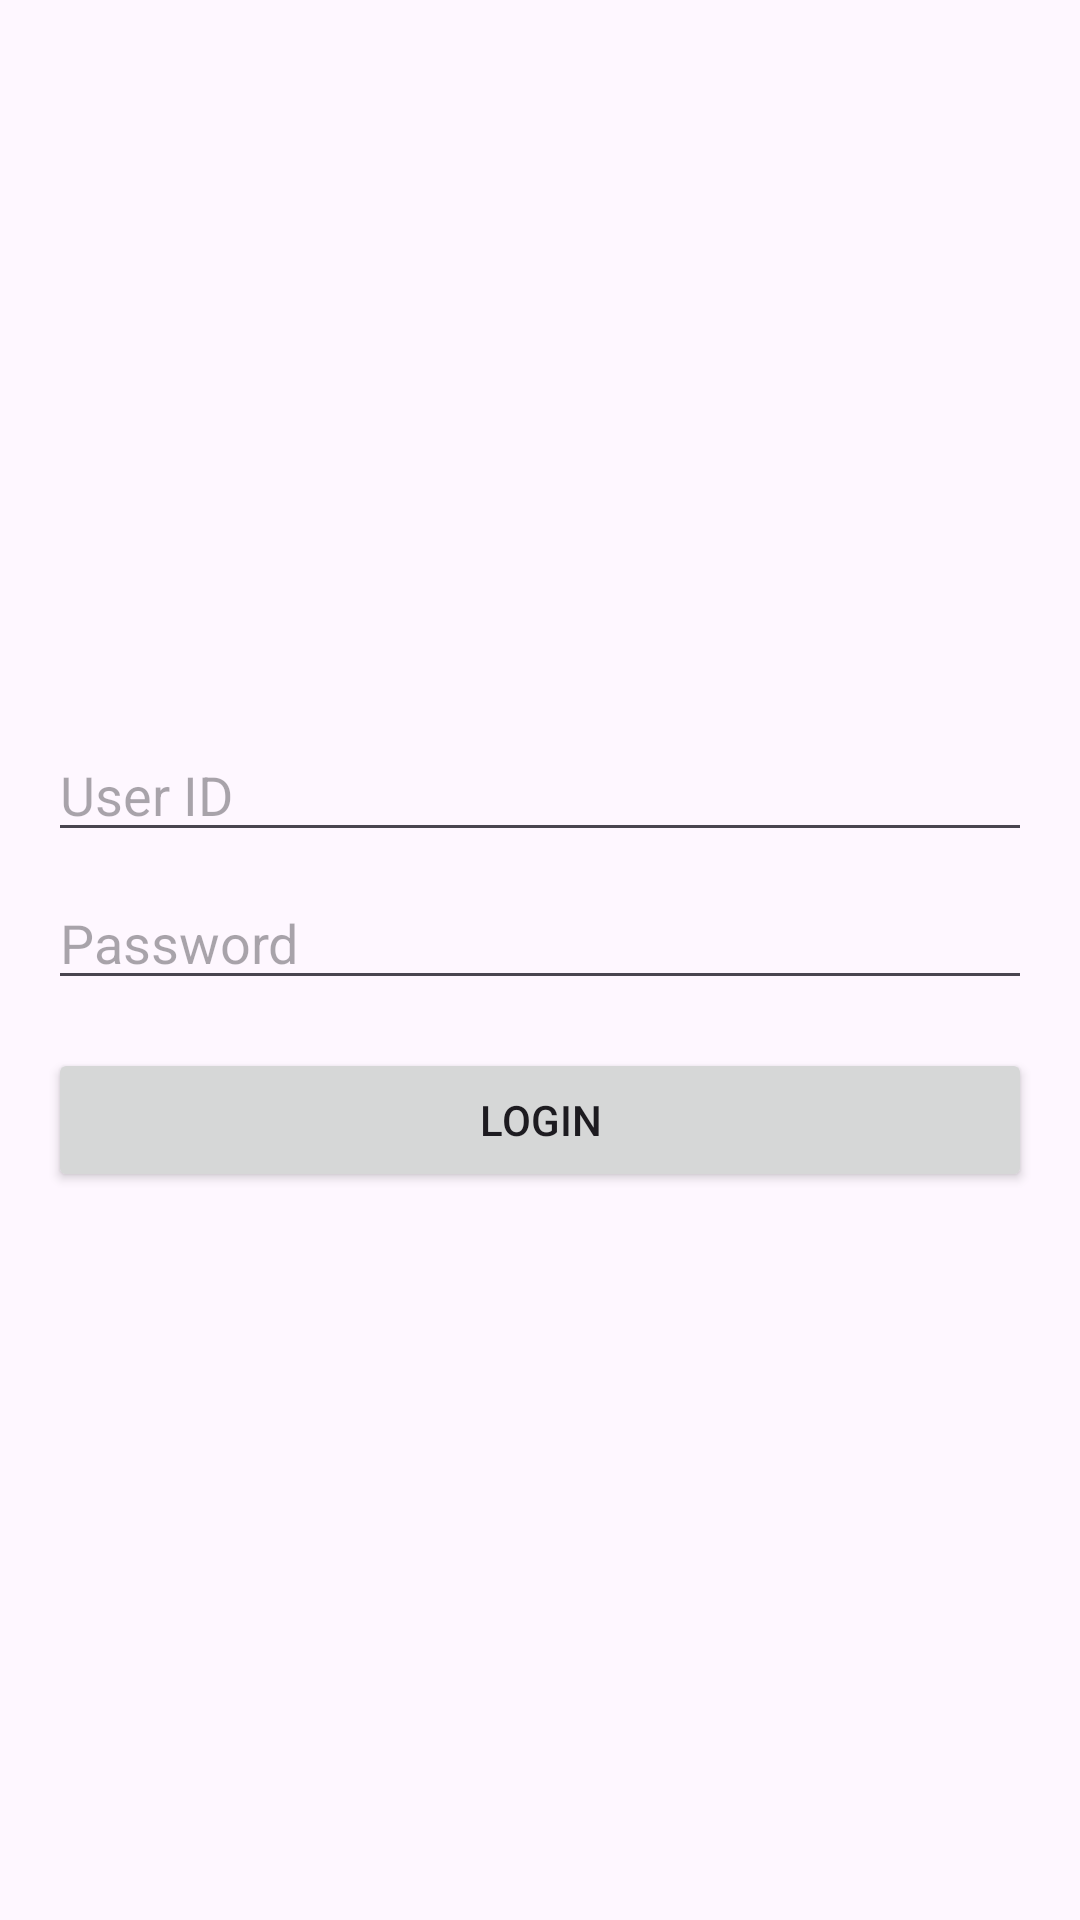

Layout XML and referenced resources for this Android screen:
<!-- AndroidManifest.xml: application theme Theme.SqLiteAndRoomDatabaseComplete -->
<!-- res/layout/activity_main.xml -->
<?xml version="1.0" encoding="utf-8"?>
<RelativeLayout xmlns:android="http://schemas.android.com/apk/res/android"
    xmlns:tools="http://schemas.android.com/tools"
    android:layout_width="match_parent"
    android:layout_height="match_parent"
    android:paddingLeft="16dp"
    android:paddingTop="16dp"
    android:gravity="center"
    android:paddingRight="16dp"
    android:paddingBottom="16dp"
    tools:context=".View.MainActivity">

    <EditText
        android:id="@+id/editTextUserId"
        android:layout_width="match_parent"
        android:layout_height="wrap_content"
        android:hint="User ID"/>

    <EditText
        android:id="@+id/editTextPassword"
        android:layout_width="match_parent"
        android:layout_height="wrap_content"
        android:layout_below="@id/editTextUserId"
        android:layout_marginTop="8dp"
        android:hint="Password"
        android:inputType="textPassword"/>

    <Button
        android:id="@+id/buttonLogin"
        android:layout_width="match_parent"
        android:layout_height="wrap_content"
        android:layout_below="@id/editTextPassword"
        android:layout_marginTop="16dp"
        android:text="Login"/>
</RelativeLayout>
<!-- resources referenced by this layout -->
<resources>
  <style name="Theme.SqLiteAndRoomDatabaseComplete" parent="Base.Theme.SqLiteAndRoomDatabaseComplete" />
  <style name="Base.Theme.SqLiteAndRoomDatabaseComplete" parent="Theme.Material3.DayNight.NoActionBar">
          
          
      </style>
</resources>
